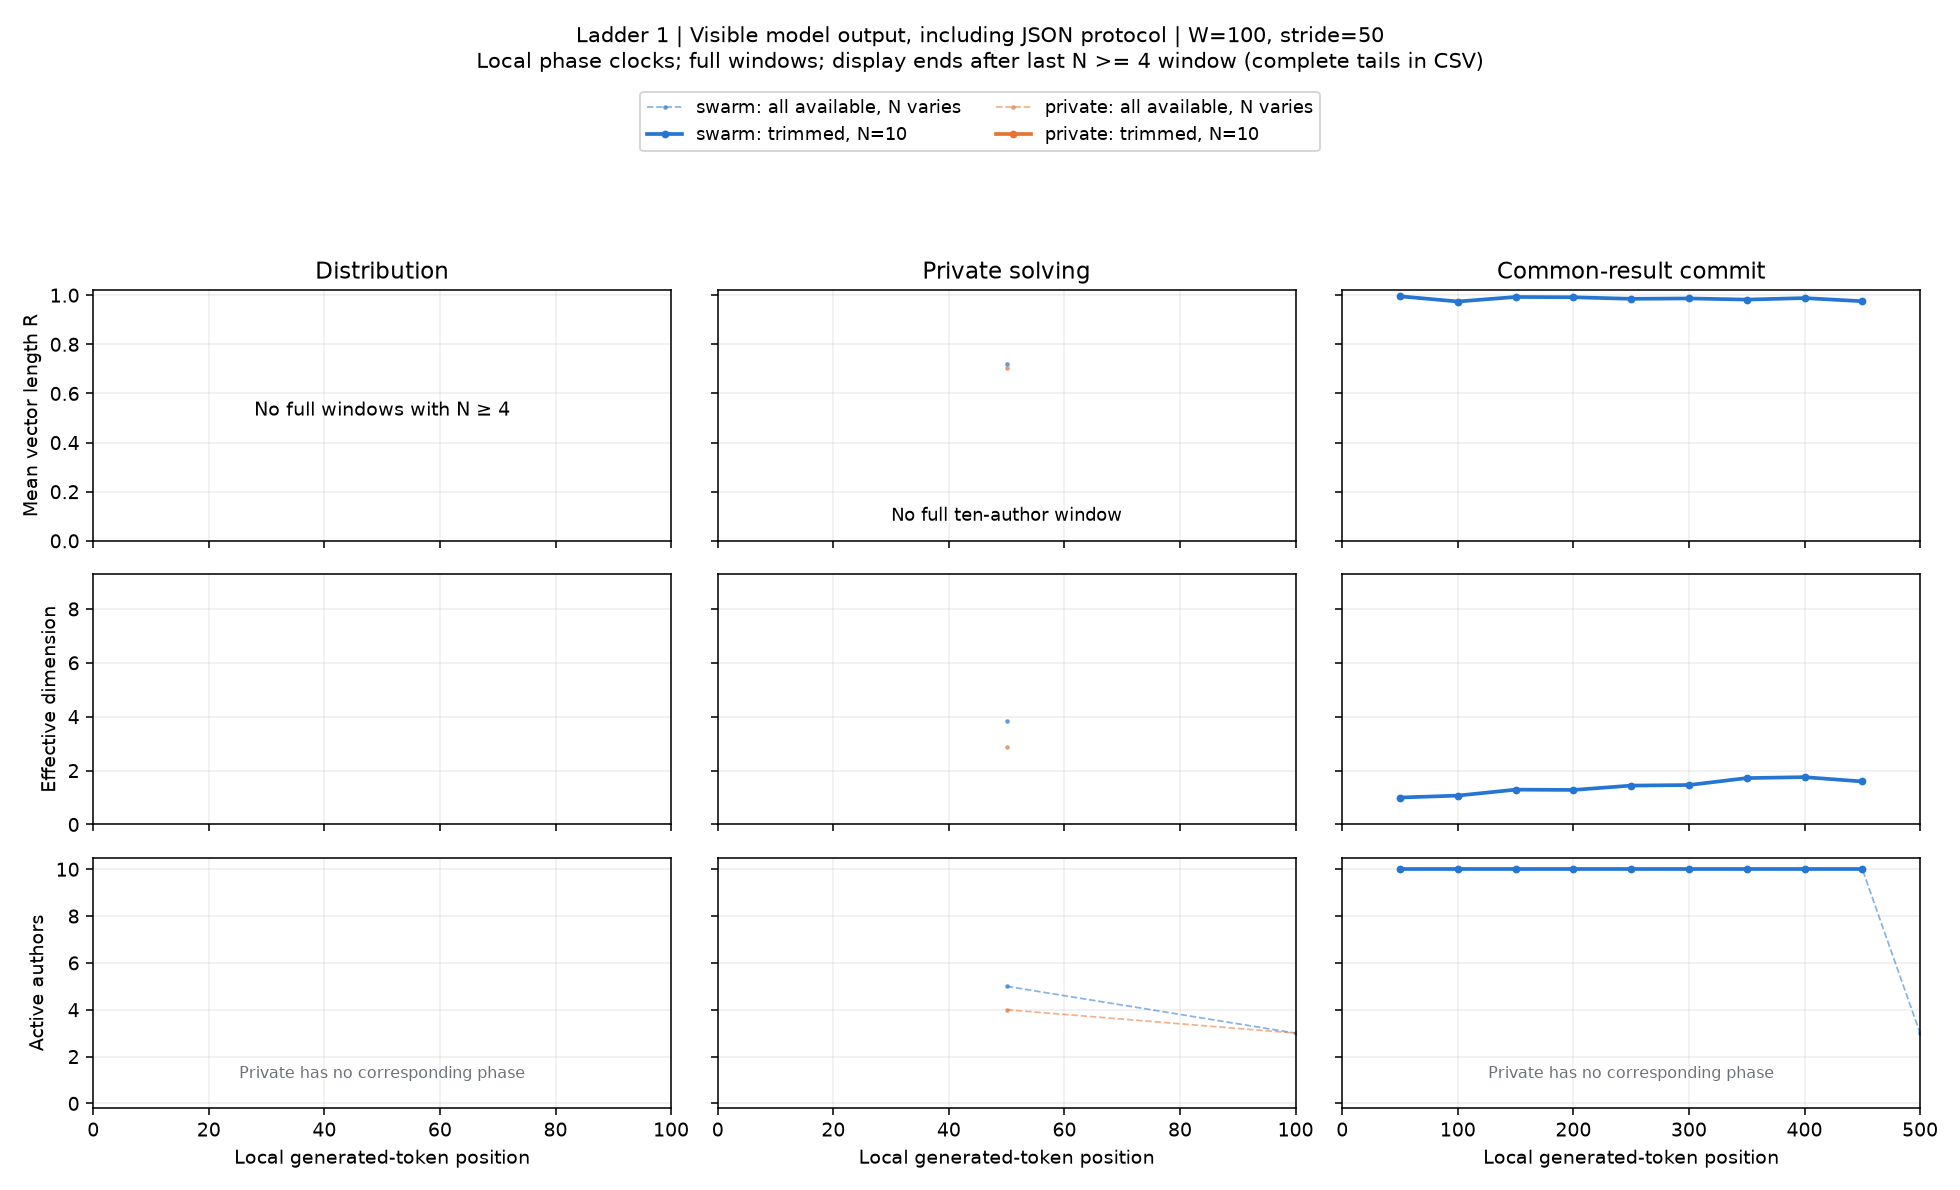

Source data for this figure (header and first rows):
condition, start, x, n_active, agents, R, eff_dim, pair_cosine, matched_drift, n_matched, rung, channel, width, phase, mode
swarm, 0, 50.0, 5, 2,4,7,8,10, 0.7209, 3.85, 0.3996, nan, 0, 1, visible_output, 100, solving, available
swarm, 50, 100.0, 3, 2,8,10, nan, nan, nan, nan, 3, 1, visible_output, 100, solving, available
swarm, 100, 150.0, 3, 2,8,10, nan, nan, nan, nan, 3, 1, visible_output, 100, solving, available
swarm, 150, 200.0, 2, 2,8, nan, nan, nan, nan, 2, 1, visible_output, 100, solving, available
swarm, 200, 250.0, 2, 2,8, nan, nan, nan, nan, 2, 1, visible_output, 100, solving, available
swarm, 0, 50.0, 0, , nan, nan, nan, nan, 0, 1, visible_output, 100, solving, trim
swarm, 50, 100.0, 0, , nan, nan, nan, nan, 0, 1, visible_output, 100, solving, trim
swarm, 100, 150.0, 0, , nan, nan, nan, nan, 0, 1, visible_output, 100, solving, trim
swarm, 150, 200.0, 0, , nan, nan, nan, nan, 0, 1, visible_output, 100, solving, trim
swarm, 200, 250.0, 0, , nan, nan, nan, nan, 0, 1, visible_output, 100, solving, trim
private, 0, 50.0, 4, 2,6,8,10, 0.7037, 2.884, 0.327, nan, 0, 1, visible_output, 100, solving, available
private, 50, 100.0, 3, 2,8,10, nan, nan, nan, nan, 3, 1, visible_output, 100, solving, available
private, 100, 150.0, 2, 2,8, nan, nan, nan, nan, 2, 1, visible_output, 100, solving, available
private, 150, 200.0, 1, 8, nan, nan, nan, nan, 1, 1, visible_output, 100, solving, available
private, 200, 250.0, 1, 8, nan, nan, nan, nan, 1, 1, visible_output, 100, solving, available
private, 0, 50.0, 0, , nan, nan, nan, nan, 0, 1, visible_output, 100, solving, trim
private, 50, 100.0, 0, , nan, nan, nan, nan, 0, 1, visible_output, 100, solving, trim
private, 100, 150.0, 0, , nan, nan, nan, nan, 0, 1, visible_output, 100, solving, trim
private, 150, 200.0, 0, , nan, nan, nan, nan, 0, 1, visible_output, 100, solving, trim
private, 200, 250.0, 0, , nan, nan, nan, nan, 0, 1, visible_output, 100, solving, trim
swarm, 0, 50.0, 10, 1,2,3,4,5,6,7,8,9,10, 0.9954, 1.0, 0.9898, nan, 0, 1, visible_output, 100, exchange, available
swarm, 50, 100.0, 10, 1,2,3,4,5,6,7,8,9,10, 0.9743, 1.072, 0.9436, 0.2824, 10, 1, visible_output, 100, exchange, available
swarm, 100, 150.0, 10, 1,2,3,4,5,6,7,8,9,10, 0.9927, 1.292, 0.9838, 0.1877, 10, 1, visible_output, 100, exchange, available
swarm, 150, 200.0, 10, 1,2,3,4,5,6,7,8,9,10, 0.9915, 1.282, 0.9813, 0.1881, 10, 1, visible_output, 100, exchange, available
swarm, 200, 250.0, 10, 1,2,3,4,5,6,7,8,9,10, 0.9852, 1.443, 0.9674, 0.2479, 10, 1, visible_output, 100, exchange, available
swarm, 250, 300.0, 10, 1,2,3,4,5,6,7,8,9,10, 0.9868, 1.464, 0.9708, 0.2873, 10, 1, visible_output, 100, exchange, available
swarm, 300, 350.0, 10, 1,2,3,4,5,6,7,8,9,10, 0.9821, 1.722, 0.9605, 0.2334, 10, 1, visible_output, 100, exchange, available
swarm, 350, 400.0, 10, 1,2,3,4,5,6,7,8,9,10, 0.9882, 1.757, 0.974, 0.1711, 10, 1, visible_output, 100, exchange, available
swarm, 400, 450.0, 10, 1,2,3,4,5,6,7,8,9,10, 0.9754, 1.597, 0.946, 0.2307, 10, 1, visible_output, 100, exchange, available
swarm, 450, 500.0, 3, 4,7,8, nan, nan, nan, nan, 3, 1, visible_output, 100, exchange, available
swarm, 500, 550.0, 2, 7,8, nan, nan, nan, nan, 2, 1, visible_output, 100, exchange, available
swarm, 550, 600.0, 2, 7,8, nan, nan, nan, nan, 2, 1, visible_output, 100, exchange, available
swarm, 600, 650.0, 2, 7,8, nan, nan, nan, nan, 2, 1, visible_output, 100, exchange, available
swarm, 650, 700.0, 2, 7,8, nan, nan, nan, nan, 2, 1, visible_output, 100, exchange, available
swarm, 700, 750.0, 2, 7,8, nan, nan, nan, nan, 2, 1, visible_output, 100, exchange, available
swarm, 750, 800.0, 2, 7,8, nan, nan, nan, nan, 2, 1, visible_output, 100, exchange, available
swarm, 800, 850.0, 2, 7,8, nan, nan, nan, nan, 2, 1, visible_output, 100, exchange, available
swarm, 850, 900.0, 2, 7,8, nan, nan, nan, nan, 2, 1, visible_output, 100, exchange, available
swarm, 900, 950.0, 2, 7,8, nan, nan, nan, nan, 2, 1, visible_output, 100, exchange, available
swarm, 0, 50.0, 10, 1,2,3,4,5,6,7,8,9,10, 0.9954, 1.0, 0.9898, nan, 0, 1, visible_output, 100, exchange, trim
swarm, 50, 100.0, 10, 1,2,3,4,5,6,7,8,9,10, 0.9743, 1.072, 0.9436, 0.2824, 10, 1, visible_output, 100, exchange, trim
swarm, 100, 150.0, 10, 1,2,3,4,5,6,7,8,9,10, 0.9927, 1.292, 0.9838, 0.1877, 10, 1, visible_output, 100, exchange, trim
swarm, 150, 200.0, 10, 1,2,3,4,5,6,7,8,9,10, 0.9915, 1.282, 0.9813, 0.1881, 10, 1, visible_output, 100, exchange, trim
swarm, 200, 250.0, 10, 1,2,3,4,5,6,7,8,9,10, 0.9852, 1.443, 0.9674, 0.2479, 10, 1, visible_output, 100, exchange, trim
swarm, 250, 300.0, 10, 1,2,3,4,5,6,7,8,9,10, 0.9868, 1.464, 0.9708, 0.2873, 10, 1, visible_output, 100, exchange, trim
swarm, 300, 350.0, 10, 1,2,3,4,5,6,7,8,9,10, 0.9821, 1.722, 0.9605, 0.2334, 10, 1, visible_output, 100, exchange, trim
swarm, 350, 400.0, 10, 1,2,3,4,5,6,7,8,9,10, 0.9882, 1.757, 0.974, 0.1711, 10, 1, visible_output, 100, exchange, trim
swarm, 400, 450.0, 10, 1,2,3,4,5,6,7,8,9,10, 0.9754, 1.597, 0.946, 0.2307, 10, 1, visible_output, 100, exchange, trim
swarm, 450, 500.0, 0, , nan, nan, nan, nan, 0, 1, visible_output, 100, exchange, trim
swarm, 500, 550.0, 0, , nan, nan, nan, nan, 0, 1, visible_output, 100, exchange, trim
swarm, 550, 600.0, 0, , nan, nan, nan, nan, 0, 1, visible_output, 100, exchange, trim
swarm, 600, 650.0, 0, , nan, nan, nan, nan, 0, 1, visible_output, 100, exchange, trim
swarm, 650, 700.0, 0, , nan, nan, nan, nan, 0, 1, visible_output, 100, exchange, trim
swarm, 700, 750.0, 0, , nan, nan, nan, nan, 0, 1, visible_output, 100, exchange, trim
swarm, 750, 800.0, 0, , nan, nan, nan, nan, 0, 1, visible_output, 100, exchange, trim
swarm, 800, 850.0, 0, , nan, nan, nan, nan, 0, 1, visible_output, 100, exchange, trim
swarm, 850, 900.0, 0, , nan, nan, nan, nan, 0, 1, visible_output, 100, exchange, trim
swarm, 900, 950.0, 0, , nan, nan, nan, nan, 0, 1, visible_output, 100, exchange, trim
